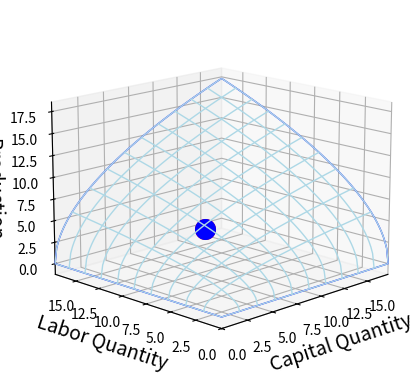

Source code (Python):
# -*- coding: utf-8 -*-
"""
Created on Mon Sep 12 20:34:50 2016

[redacted]
"""
import numpy as np
import matplotlib.pyplot as plt
from mpl_toolkits.mplot3d import Axes3D

##Variables

#r=real interest rate. Rate at which consumers and the government can borrowers and lend. 
#Output is produce using production function 
#Y =z *F(K ,N )
#K =capital firm starts with, given
#z=total factor productivity
#d=depreciation, rateat which capital deperciates


#Y_2=z_2*F(K_2,N_2)
#K_2=(1-d)*K +I
#i =1 percent of units taken from p_ie for investment. stays 1 for now
#pie_d= Y -(w *N )-(I *i )  current period dividen from firm/firm profit. Firm produces on unit of cap using 1 unit of output.
                            #this can change. each investment unit decreases orift by 1 unit.

#pie_d_2= Y_2-(w_2*N_2)+((1-d)*K_2) future period dividen from pir/firm_profit

#pie_V = pie_d  + (pie_d_2/(1+r)) present value of profit for the firm. firm wants to max this by choosing N , N_2, I 

#firm demand increases until MPN = w. should also include optimal investment choice
#labor demand shifts with z or with inital K. High z or K shifts demand to right.

#Functional form Y=self.z*((self.K**self.alpha)*(self.N**self.beta))

class Production_Market:
    


    def __init__(self, z , z_2, d, d_2, K, N, N_2, alpha, alpha_2, \
                    beta, beta_2, I, i, w, w_2, T_c, T_c_2):
        """
        Set up market parameters.  All parameters are scalars.  See
        http://quant-econ.net/py/python_oop.html for interpretation.

        """
        K_2=((1-d)*K)+I
        K_o= (1-d_2)*K_2
        

        self.z , self.z_2, self.d, self.d_2, self.K, self.K_2, self.K_o, self.N, self.N_2, self.alpha, self.alpha_2, self.beta, self.beta_2, self.I, self.i, self.w, self.w_2, self.T_c, self.T_c_2 = z , z_2, d, d_2, K , K_2, K_o, N , N_2, alpha , alpha_2, beta , beta_2, I, i, w, w_2, T_c, T_c_2
        
        #if  lma_d  <  a_s :
         #   raise ValueError('Insufficient demand.')
        #elif lma_d_2 < a_s_2 :
         #   raise ValueError('Insufficient demand on 2.')
        
    def production_p1(self):
        "Total Production"
        return  round(self.z*((self.K**self.alpha)*(self.N**self.beta)),4)
        
    def production_p2(self):
        "Total Production"
        return  round(self.z_2*((self.K_2**self.alpha_2)*(self.N_2**self.beta_2)),4)
        
    def capital_p2(self):
        return self.K_2     #((1-self.d )*self.K )+self.I
    
    def capital_out(self):
        return self.K_o     #((1-self.d )*self.K )+self.I
        
    def profit_p1(self):
        return (pm.production_p2()-(self.w*self.N)-self.I-self.T_c)     #pie_d= Ys-(w*N)-I-T_c
        
    def profit_p2(self):
        return (pm.production_p2()-(self.w_2*self.N_2)+self.K_o-self.T_c_2)     #pie_d_2=Ys_2-(w_2*N_2)+K_o-T_c_2

    #def inverse_demand_p1(self,x):
    #    "Compute inverse labor demand curve"
     #   return self.lma_d /self.lmb_d  - (1/self.lmb_d )* x



if __name__ == '__main__':
    #(self, r, r_2, pie_d, pie_d_2, lmb_d, lmb_d_2, pie_s, pie_s_2, b_s, b_s_2)
    #             (ad, bd, az, bz)
    #Market MODEL (15, .5, -2, .5)
    #r       = 2.0
    #r_2     = 2.0
    #r       = mm.rate_p1()
    #r_2     = mm.rate_p2()
 
    z        =1
    z_2      =1
    w        =.05
    w_2      =.05
    d        =.2
    d_2      =.2
    K        =5.0
    #K_2     = Calculated
    #K_o     = (1-d_2)*K_2
    N        =6.66
    N_2      =6.66
    alpha    =.5
    alpha_2  =.5
    beta     =(1-alpha)
    beta_2   =(1-alpha)
    I        =1
    i        =1
    T_c      =0
    T_c_2    =0
    #pie_d    = Ys-(w*N)-I-T_c
    #pie_d_2  = Ys_2-(w_2*N_2)+K_o-T_c_2
 
    
   #bs_line= 0.015, 0,  15, 0 .2, 15, .9

#Calculating the Equlibriums 
    bs_line= z , z_2, d, d_2, K , N , N_2, alpha , alpha_2, \
                    beta , beta_2, I, i, w, w_2, T_c, T_c_2
    #print(bs_line)    
    pm= Production_Market(*bs_line)   

    print("Labor Market in Period One = ", N )
    print("Capital in Period One = ", K )
    print("Total Production in Period One = ", pm.production_p1())
    print("Total Profit in Period One ", pm.profit_p1())
    print("Labor Market in Period Two = ", N_2)
    print("Capital in Period Two = ", pm.capital_p2())
    print("Total Production in Period Two = ", pm.production_p2())
    print("Capital to Liquidate = ", pm.capital_out())
    print("Total Profit in Period Two ", pm.profit_p2())
    
    
    #print(pm.capital_p2())
 
    #print("Interest Rate = ", mm.rate_p1())
    #print("Interest Rate 2 = ", mm.rate_p2())


#Graphing the Model    
    q_max , q_max2   = pm.production_p1() * 3 , pm.production_p2()*3
    #print(q_max,q_max2)
    K_n , K_n2 = np.linspace(0.0, q_max, 100) , np.linspace(0.0, q_max2, 100)
    N_n , N_n2 = np.linspace(0.0, q_max, 100) , np.linspace(0.0, q_max2, 100)
    K_n , N_n = np.meshgrid(K_n, N_n)
    K_n2 , N_n2 = np.meshgrid(K_n2, N_n2)
    xs , xs2  = [K , pm.capital_p2()]
    ys , ys2 = [N , N_2]
    zs , zs2 = [pm.production_p1(), pm.production_p2()]
   
    pd_p1   = z *((K_n**alpha )*(N_n**beta ))
    pd_p2   = z_2*((K_n2**alpha_2)*(N_n2**beta ))
      

    fig = plt.figure()
    ax = fig.add_subplot(111, projection='3d')
    
    #plt.plot(K ,pm.production_p1())
    #plt.plot(K_n,pd_p2)
    
    ax.plot_wireframe(K_n, N_n, pd_p1, rstride=100, cstride=100, color='blue', linewidth=1 )#, shade=False, antialiased=True) #, lw=2, alpha=0.6, label='Production 1')
    ax.scatter(xs, ys, zs, s=200, c='red', marker='o', depthshade=False)    
    ax.plot_wireframe(K_n2, N_n2, pd_p2, rstride=10, cstride=10, color='lightblue', linewidth=1)    #, antialiased=True) #, lw=2, alpha=0.6, label='Production 2')    
    ax.scatter(xs2, ys2, zs2, s=200, c='blue', marker='o', depthshade=False)     
    
    
    ax.set_xlabel('Capital Quantity', fontsize=14)
    ax.set_ylabel('Labor Quantity', fontsize=14)
    if q_max >= q_max2:    
        ax.set_xlim(0, q_max)
        ax.set_ylim(0, q_max)
    else:
        ax.set_xlim(0, q_max2)
        ax.set_ylim(0, q_max2)

    ax.set_zlabel('Production', fontsize=14)
    ax.view_init(elev=15, azim=225) #225
    ax.legend(loc='upper center', frameon=False, fontsize=12)
    plt.show()